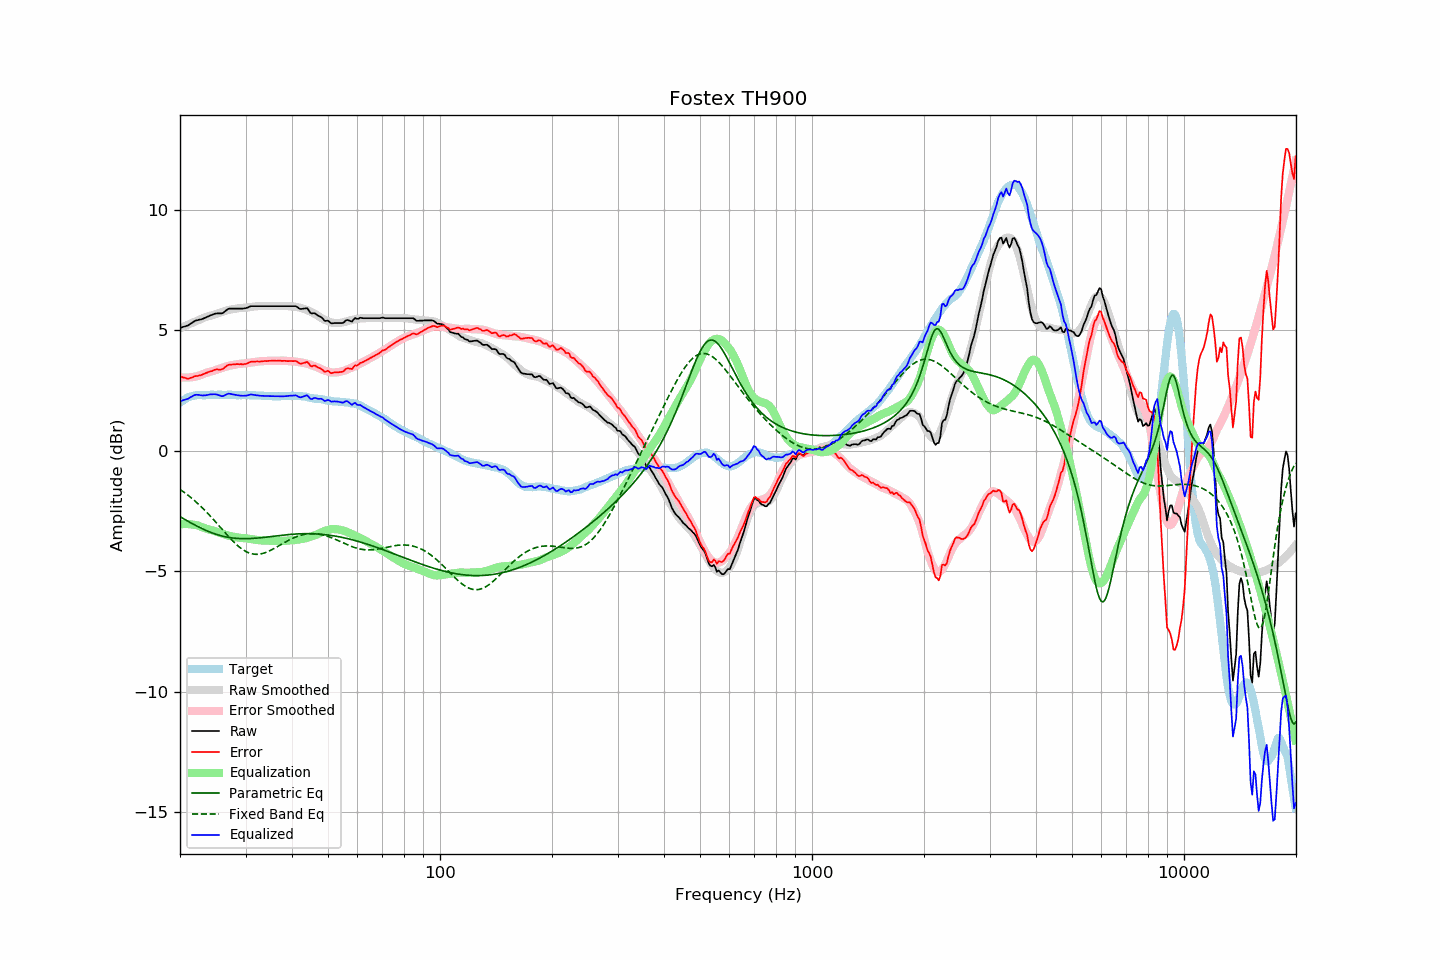

The data file committed next to this chart (first rows):
frequency, raw, error, smoothed, error_smoothed, equalization, parametric_eq, fixed_band_eq, equalized_raw, equalized_smoothed, target
20.00, 5.10, 3.10, 5.08, 3.05, -3.05, -2.73, -1.60, 2.05, 2.03, 2.00
20.20, 5.12, 3.07, 5.11, 3.04, -3.04, -2.77, -1.65, 2.07, 2.07, 2.05
20.40, 5.14, 3.04, 5.14, 3.04, -3.04, -2.81, -1.69, 2.10, 2.10, 2.10
20.61, 5.16, 3.03, 5.17, 3.04, -3.04, -2.85, -1.74, 2.12, 2.13, 2.13
20.81, 5.18, 3.00, 5.20, 3.04, -3.04, -2.89, -1.79, 2.14, 2.16, 2.18
21.02, 5.20, 2.98, 5.23, 3.04, -3.04, -2.92, -1.84, 2.16, 2.19, 2.22
21.23, 5.25, 3.01, 5.26, 3.05, -3.05, -2.96, -1.90, 2.20, 2.22, 2.24
21.44, 5.29, 3.03, 5.29, 3.05, -3.05, -3.00, -1.95, 2.24, 2.24, 2.26
21.66, 5.33, 3.05, 5.32, 3.06, -3.06, -3.04, -2.01, 2.27, 2.26, 2.28
21.87, 5.38, 3.09, 5.35, 3.07, -3.07, -3.07, -2.06, 2.31, 2.28, 2.29
22.09, 5.41, 3.10, 5.38, 3.08, -3.08, -3.11, -2.12, 2.33, 2.29, 2.31
22.31, 5.42, 3.10, 5.40, 3.10, -3.10, -3.14, -2.18, 2.32, 2.31, 2.32
22.54, 5.44, 3.12, 5.43, 3.12, -3.12, -3.17, -2.24, 2.32, 2.31, 2.32
22.76, 5.45, 3.13, 5.46, 3.15, -3.15, -3.21, -2.31, 2.30, 2.32, 2.31
22.99, 5.47, 3.16, 5.49, 3.17, -3.17, -3.24, -2.37, 2.29, 2.32, 2.30
23.22, 5.50, 3.19, 5.52, 3.20, -3.20, -3.27, -2.44, 2.30, 2.32, 2.30
23.45, 5.53, 3.22, 5.55, 3.23, -3.23, -3.30, -2.51, 2.30, 2.32, 2.30
23.69, 5.56, 3.24, 5.56, 3.24, -3.24, -3.33, -2.58, 2.31, 2.32, 2.31
23.92, 5.59, 3.28, 5.58, 3.26, -3.26, -3.35, -2.65, 2.33, 2.32, 2.31
24.16, 5.62, 3.30, 5.60, 3.28, -3.28, -3.38, -2.72, 2.34, 2.32, 2.32
24.40, 5.64, 3.31, 5.62, 3.30, -3.30, -3.41, -2.79, 2.34, 2.32, 2.33
24.65, 5.67, 3.35, 5.64, 3.32, -3.32, -3.43, -2.87, 2.35, 2.32, 2.32
24.89, 5.69, 3.37, 5.66, 3.34, -3.34, -3.45, -2.94, 2.35, 2.32, 2.32
25.14, 5.70, 3.38, 5.69, 3.37, -3.37, -3.47, -3.02, 2.33, 2.32, 2.32
25.39, 5.70, 3.37, 5.71, 3.39, -3.39, -3.49, -3.09, 2.31, 2.32, 2.33
25.65, 5.70, 3.37, 5.74, 3.41, -3.41, -3.51, -3.17, 2.29, 2.33, 2.33
25.91, 5.70, 3.38, 5.76, 3.43, -3.43, -3.53, -3.24, 2.26, 2.33, 2.32
26.16, 5.73, 3.41, 5.78, 3.46, -3.46, -3.55, -3.32, 2.27, 2.32, 2.32
26.43, 5.79, 3.47, 5.80, 3.48, -3.48, -3.56, -3.39, 2.31, 2.32, 2.32
26.69, 5.84, 3.52, 5.82, 3.50, -3.50, -3.58, -3.47, 2.34, 2.32, 2.32
26.96, 5.89, 3.56, 5.84, 3.52, -3.52, -3.59, -3.54, 2.37, 2.32, 2.33
27.23, 5.90, 3.57, 5.85, 3.53, -3.53, -3.60, -3.61, 2.36, 2.32, 2.33
27.50, 5.90, 3.57, 5.86, 3.55, -3.55, -3.61, -3.69, 2.35, 2.32, 2.33
27.77, 5.90, 3.58, 5.88, 3.56, -3.56, -3.62, -3.75, 2.34, 2.32, 2.31
28.05, 5.90, 3.58, 5.89, 3.57, -3.57, -3.63, -3.82, 2.33, 2.31, 2.31
28.33, 5.90, 3.60, 5.90, 3.59, -3.59, -3.63, -3.88, 2.31, 2.31, 2.30
28.62, 5.90, 3.60, 5.91, 3.60, -3.60, -3.64, -3.94, 2.30, 2.31, 2.30
28.90, 5.90, 3.59, 5.92, 3.61, -3.61, -3.64, -4.00, 2.29, 2.31, 2.31
29.19, 5.90, 3.60, 5.92, 3.61, -3.61, -3.64, -4.05, 2.29, 2.31, 2.30
29.48, 5.90, 3.58, 5.93, 3.62, -3.62, -3.65, -4.10, 2.28, 2.31, 2.32
29.78, 5.91, 3.60, 5.93, 3.62, -3.62, -3.65, -4.14, 2.28, 2.31, 2.31
30.08, 5.92, 3.60, 5.94, 3.63, -3.63, -3.65, -4.18, 2.29, 2.31, 2.32
30.38, 5.94, 3.63, 5.95, 3.64, -3.64, -3.64, -4.21, 2.30, 2.31, 2.31
30.68, 5.97, 3.66, 5.96, 3.65, -3.65, -3.64, -4.24, 2.32, 2.31, 2.31
30.99, 6.00, 3.69, 5.97, 3.66, -3.66, -3.64, -4.26, 2.34, 2.31, 2.30
31.30, 6.00, 3.70, 5.98, 3.67, -3.67, -3.64, -4.28, 2.33, 2.30, 2.30
31.61, 6.00, 3.70, 5.98, 3.68, -3.68, -3.63, -4.29, 2.32, 2.30, 2.30
31.93, 6.00, 3.70, 5.99, 3.69, -3.69, -3.63, -4.29, 2.31, 2.30, 2.30
32.24, 6.00, 3.71, 6.00, 3.70, -3.70, -3.62, -4.29, 2.30, 2.30, 2.29
32.57, 6.00, 3.70, 6.00, 3.71, -3.71, -3.61, -4.29, 2.29, 2.29, 2.30
32.89, 6.00, 3.70, 6.00, 3.72, -3.72, -3.61, -4.28, 2.28, 2.29, 2.30
33.22, 6.00, 3.71, 6.00, 3.72, -3.72, -3.60, -4.27, 2.28, 2.29, 2.28
33.55, 6.00, 3.72, 6.00, 3.72, -3.72, -3.59, -4.25, 2.28, 2.28, 2.28
33.89, 6.00, 3.73, 6.00, 3.72, -3.72, -3.59, -4.23, 2.27, 2.28, 2.27
34.23, 6.00, 3.72, 6.00, 3.73, -3.73, -3.58, -4.20, 2.27, 2.27, 2.28
34.57, 6.00, 3.73, 6.00, 3.73, -3.73, -3.57, -4.17, 2.27, 2.27, 2.27
34.92, 6.00, 3.73, 6.00, 3.73, -3.73, -3.56, -4.14, 2.27, 2.27, 2.27
35.27, 6.00, 3.73, 6.00, 3.73, -3.73, -3.55, -4.11, 2.27, 2.27, 2.26
35.62, 6.00, 3.74, 6.00, 3.73, -3.73, -3.55, -4.07, 2.26, 2.26, 2.26
35.97, 6.00, 3.74, 6.00, 3.74, -3.74, -3.54, -4.04, 2.26, 2.26, 2.26
... 635 more rows
